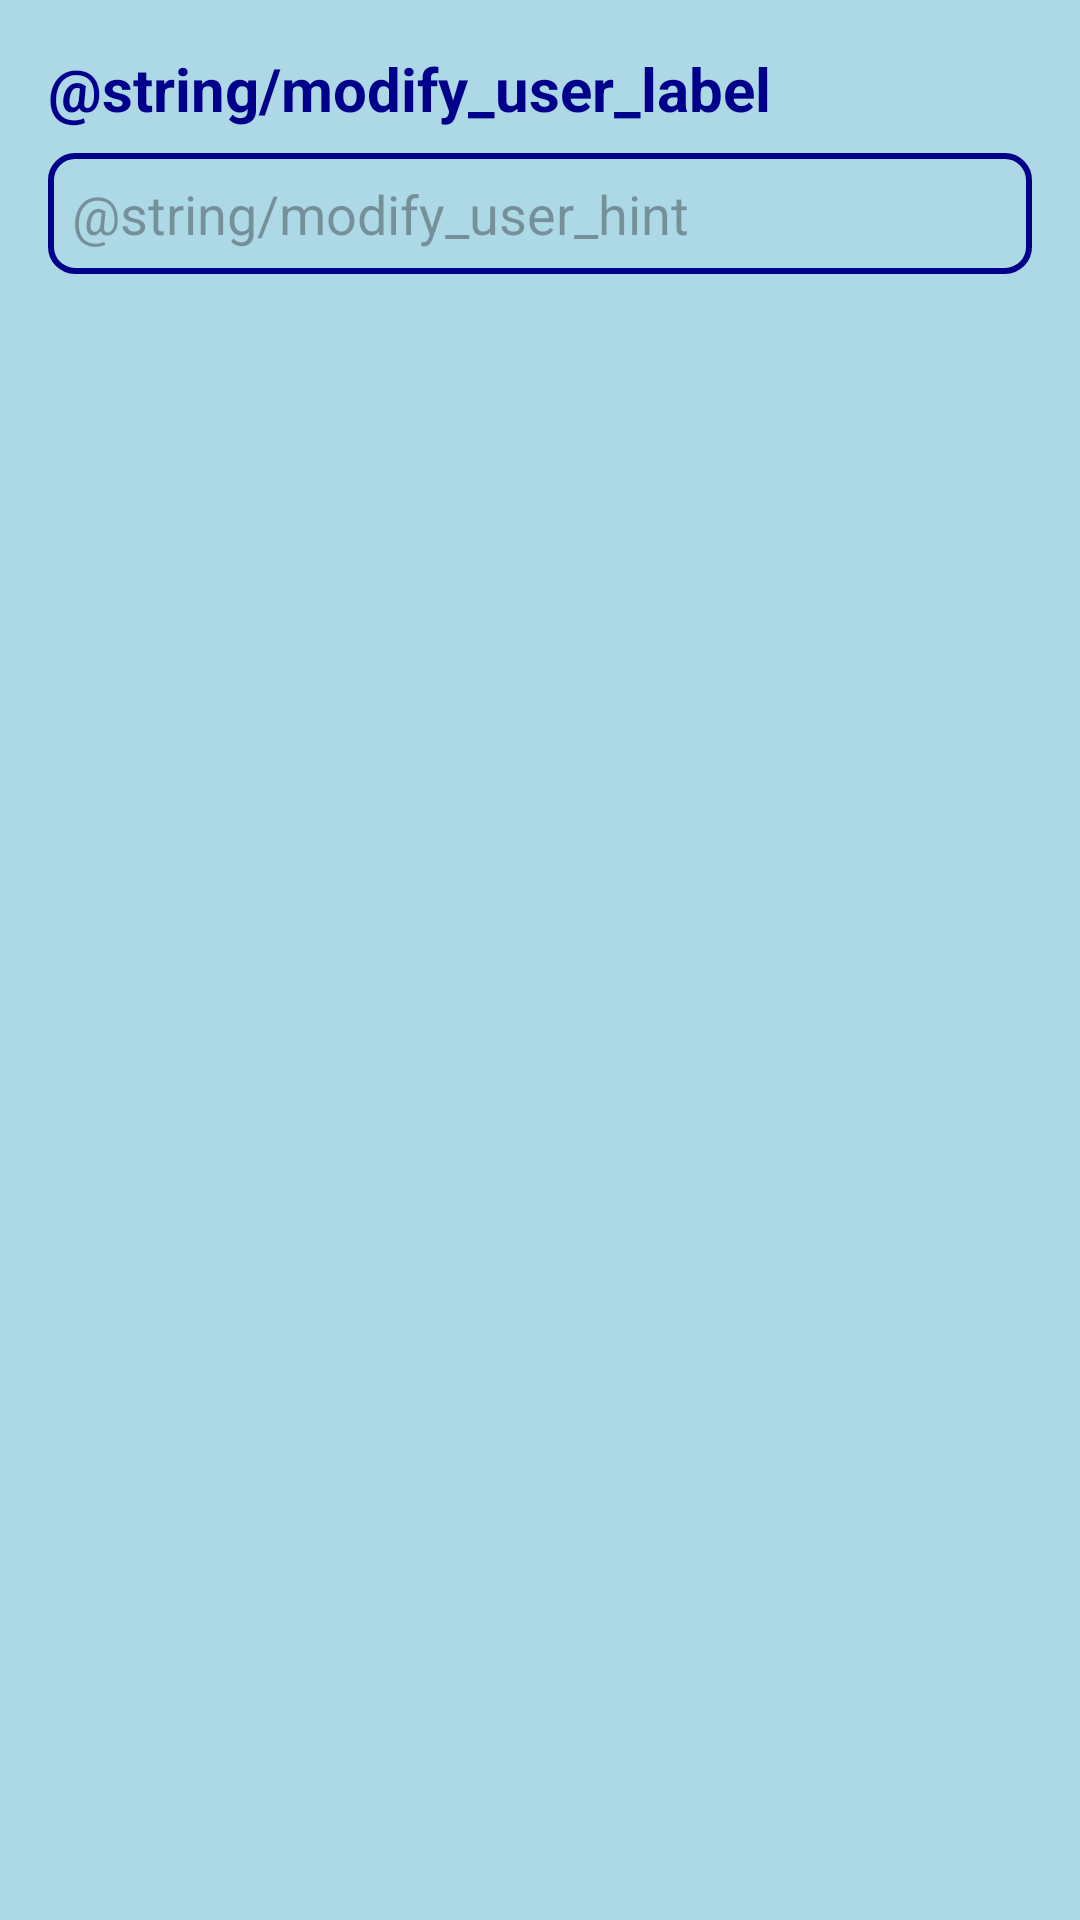

Here is an Android app screen rendered from its layout file. Give the layout XML and the strings, colors and styles it references.
<!-- AndroidManifest.xml: application theme Theme.AdivinarElEscudo -->
<!-- res/layout/activity_dialog_alert.xml -->
<?xml version="1.0" encoding="utf-8"?>
<LinearLayout xmlns:android="http://schemas.android.com/apk/res/android"
    android:layout_width="match_parent"
    android:layout_height="wrap_content"
    android:orientation="vertical"
    android:background="@color/background_azul_claro"
    android:padding="16dp">

    <TextView
        android:id="@+id/dialogTitle"
        android:layout_width="wrap_content"
        android:layout_height="wrap_content"
        android:text="@string/modify_user_label"
        android:textSize="20sp"
        android:textColor="@color/azul_oscuro"
        android:textStyle="bold"
        android:layout_marginBottom="8dp" />

    <EditText
        android:id="@+id/dialogEditUsuario"
        android:layout_width="match_parent"
        android:layout_height="wrap_content"
        android:hint="@string/modify_user_hint"
        android:inputType="textPersonName"
        android:padding="8dp"
        android:background="@drawable/cuadradito_fondo" />
</LinearLayout>
<!-- resources referenced by this layout -->
<resources>
  <color name="azul_oscuro">#00008B</color>
  <color name="background_azul_claro">#ADD8E6</color>
  <!-- drawable cuadradito_fondo (drawable) -->
  <shape xmlns:android="http://schemas.android.com/apk/res/android">
      <solid android:color="@color/background_azul_claro" />
      <stroke android:width="2dp" android:color="@color/azul_oscuro" />
      <corners android:radius="8dp" />
  </shape>
  <string name="modify_user_hint">New Username</string>
  <string name="modify_user_label">Modify User:</string>
  <style name="Theme.AdivinarElEscudo" parent="Base.Theme.AdivinarElEscudo" />
  <style name="Base.Theme.AdivinarElEscudo" parent="Theme.Material3.DayNight.NoActionBar">
          
          
      </style>
</resources>
